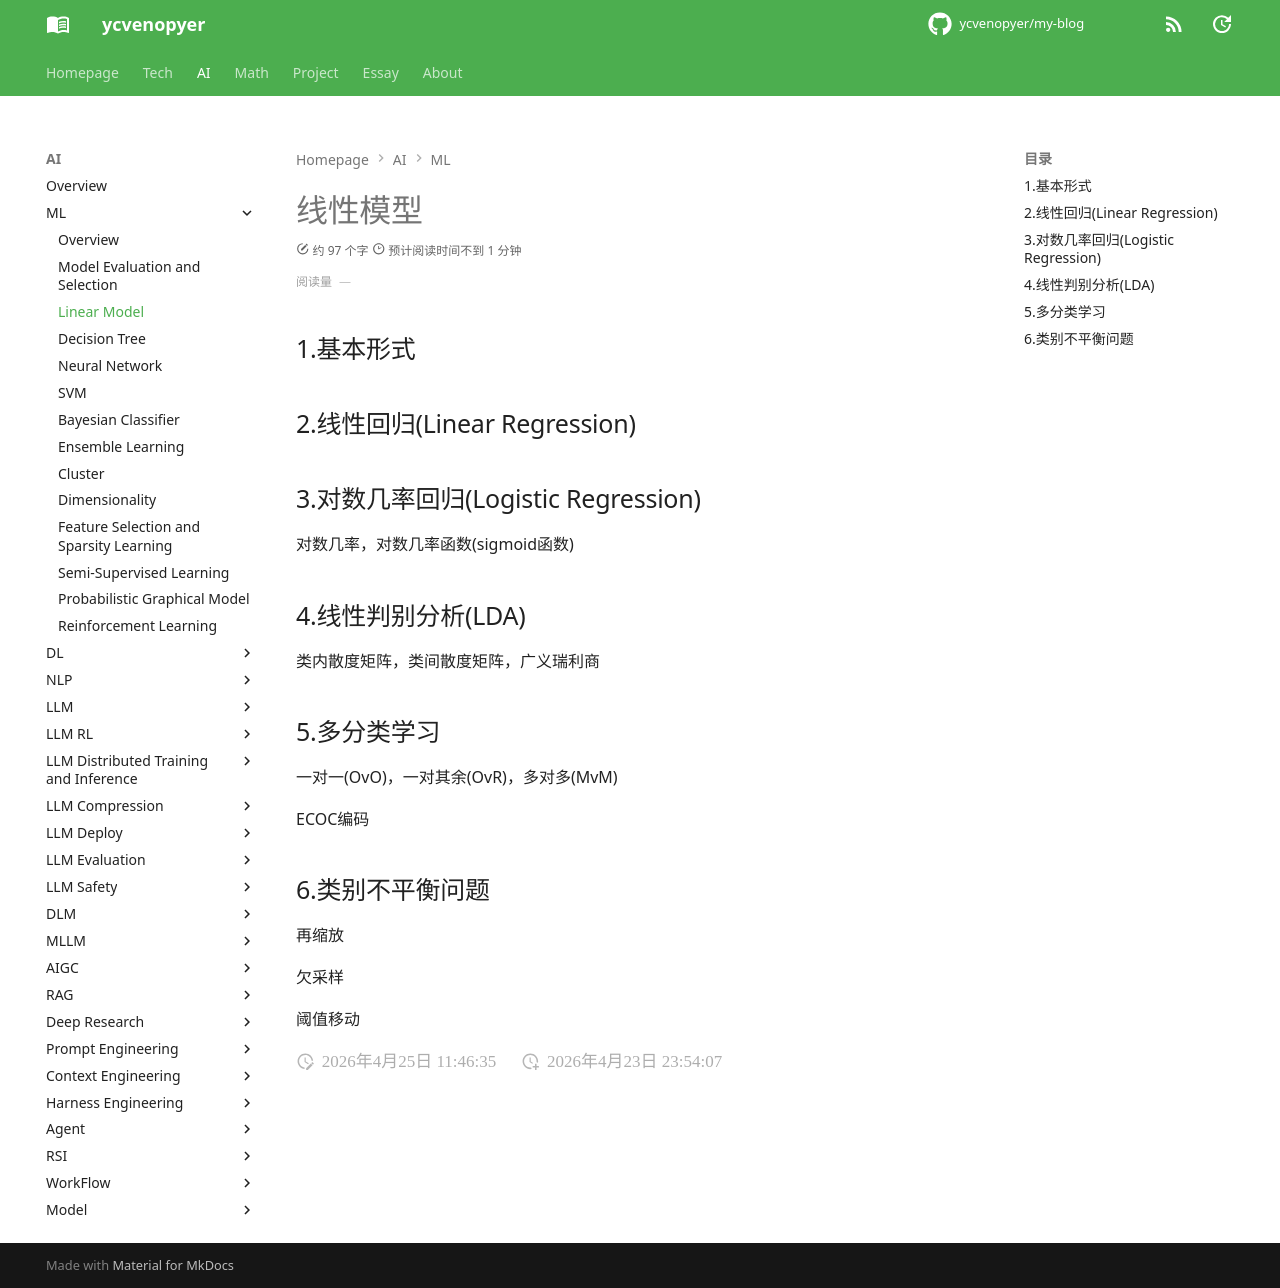

repository: ycvenopyer/my-blog · page: ai-note/ml/linear-model/index.html · generator: mkdocs

# 线性模型

## 1.基本形式

## 2.线性回归(Linear Regression)

## 3.对数几率回归(Logistic Regression)

对数几率，对数几率函数(sigmoid函数)

## 4.线性判别分析(LDA)

类内散度矩阵，类间散度矩阵，广义瑞利商

## 5.多分类学习

一对一(OvO)，一对其余(OvR)，多对多(MvM)

ECOC编码

## 6.类别不平衡问题

再缩放

欠采样

阈值移动
